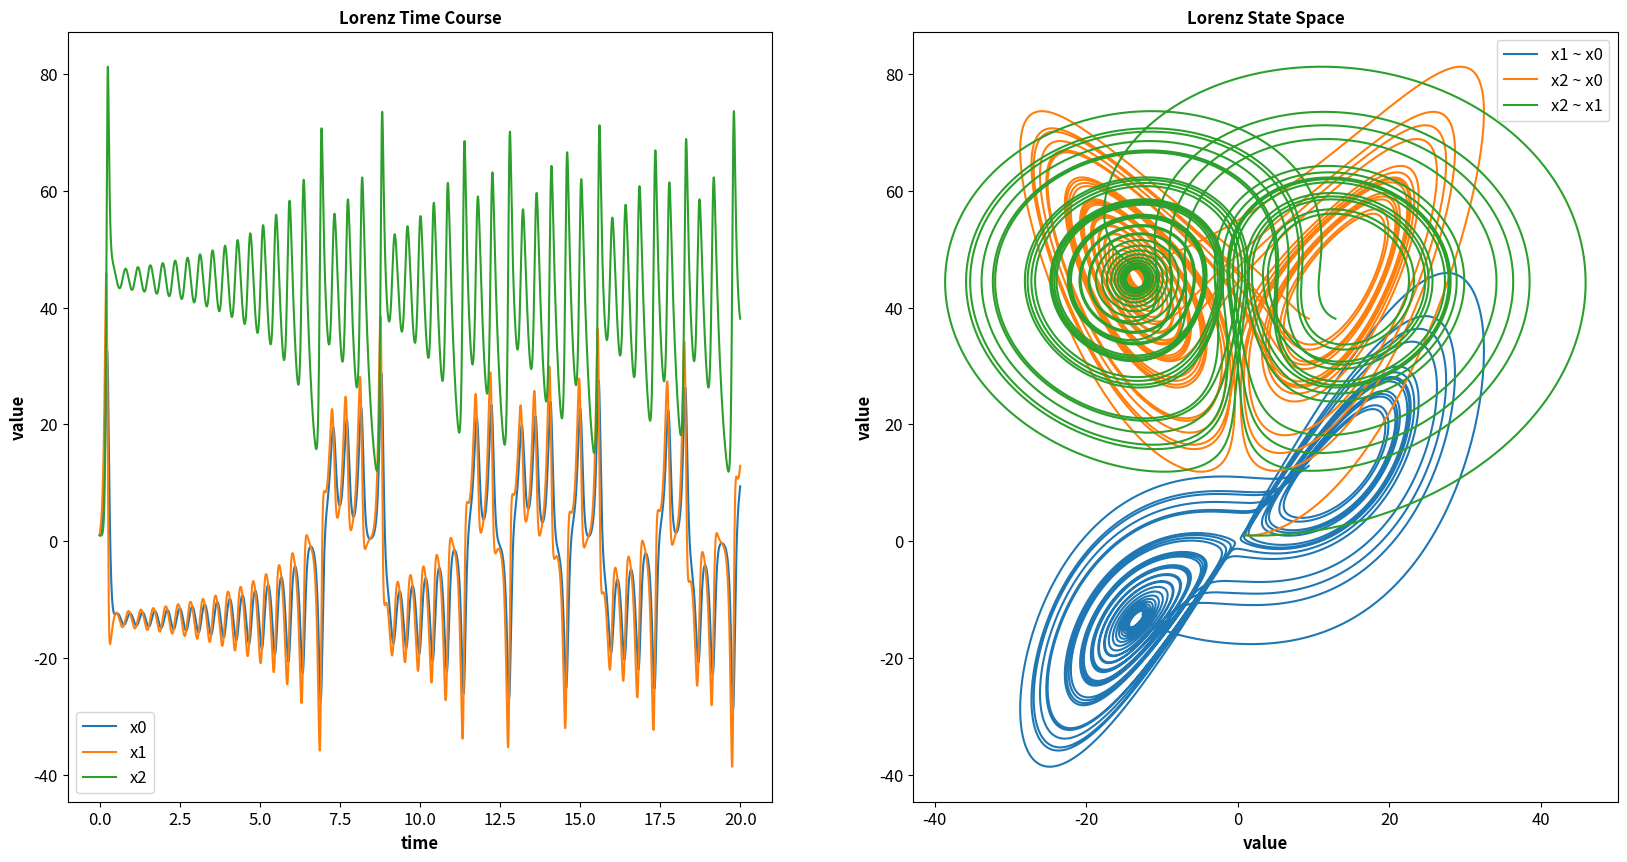

Recreate this plot in Python.
"""
Simple ODE model demonstrating virtual environments.
"""

import numpy as np
import pandas as pd
from scipy.integrate import odeint
from matplotlib import pyplot as plt

# global settings for plots
plt.rcParams.update({
        'axes.labelsize': 'large',
        'axes.labelweight': 'bold',
        'axes.titlesize': 'large',
        'axes.titleweight': 'bold',
        'legend.fontsize': 'large',
        'xtick.labelsize': 'large',
        'ytick.labelsize': 'large',
        'figure.facecolor': '1.00'
    })


def lorenz_dxdt(x, t):
    """ Differential equations for Lorenz.

    :param x: state vector
    :param t: time
    :return: ode system
    """
    r = 45.92
    b = 4.0
    sig = 16.0
    return [
        sig*(x[1] - x[0]),
        -x[0]*x[2] + r*x[0] - x[1],
        x[0]*x[1] - b*x[2],
    ]


def lorenz_plot(s):
    """ Plot the Lorenz attractor.

    :param s: Data Frame with results
    :return:
    """
    # plot results
    fig, (ax1, ax2) = plt.subplots(nrows=1, ncols=2, figsize=(20, 10))
    axes = (ax1, ax2)
    ax1.plot(s.time, s.x0, label="x0")
    ax1.plot(s.time, s.x1, label="x1")
    ax1.plot(s.time, s.x2, label="x2")

    ax2.plot(s.x0, s.x1, label="x1 ~ x0")
    ax2.plot(s.x0, s.x2, label="x2 ~ x0")
    ax2.plot(s.x1, s.x2, label="x2 ~ x1")

    ax1.set_title("Lorenz Time Course")
    ax1.set_xlabel("time")
    ax2.set_title("Lorenz State Space")
    ax2.set_xlabel("value")

    for ax in axes:
        ax.legend()
        ax.set_ylabel("value")

    plt.show()

    return fig


if __name__ == "__main__":

    # simulate
    time = np.arange(0, 20, 0.001)
    x0 = [1, 1, 1]
    xids = ['x0', 'x1', 'x2']
    X = odeint(lorenz_dxdt, x0, time)

    # create data frame
    s = pd.DataFrame(X, columns=xids)
    s['time'] = time
    print(s.head())

    # plot attractor
    lorenz_plot(s)
